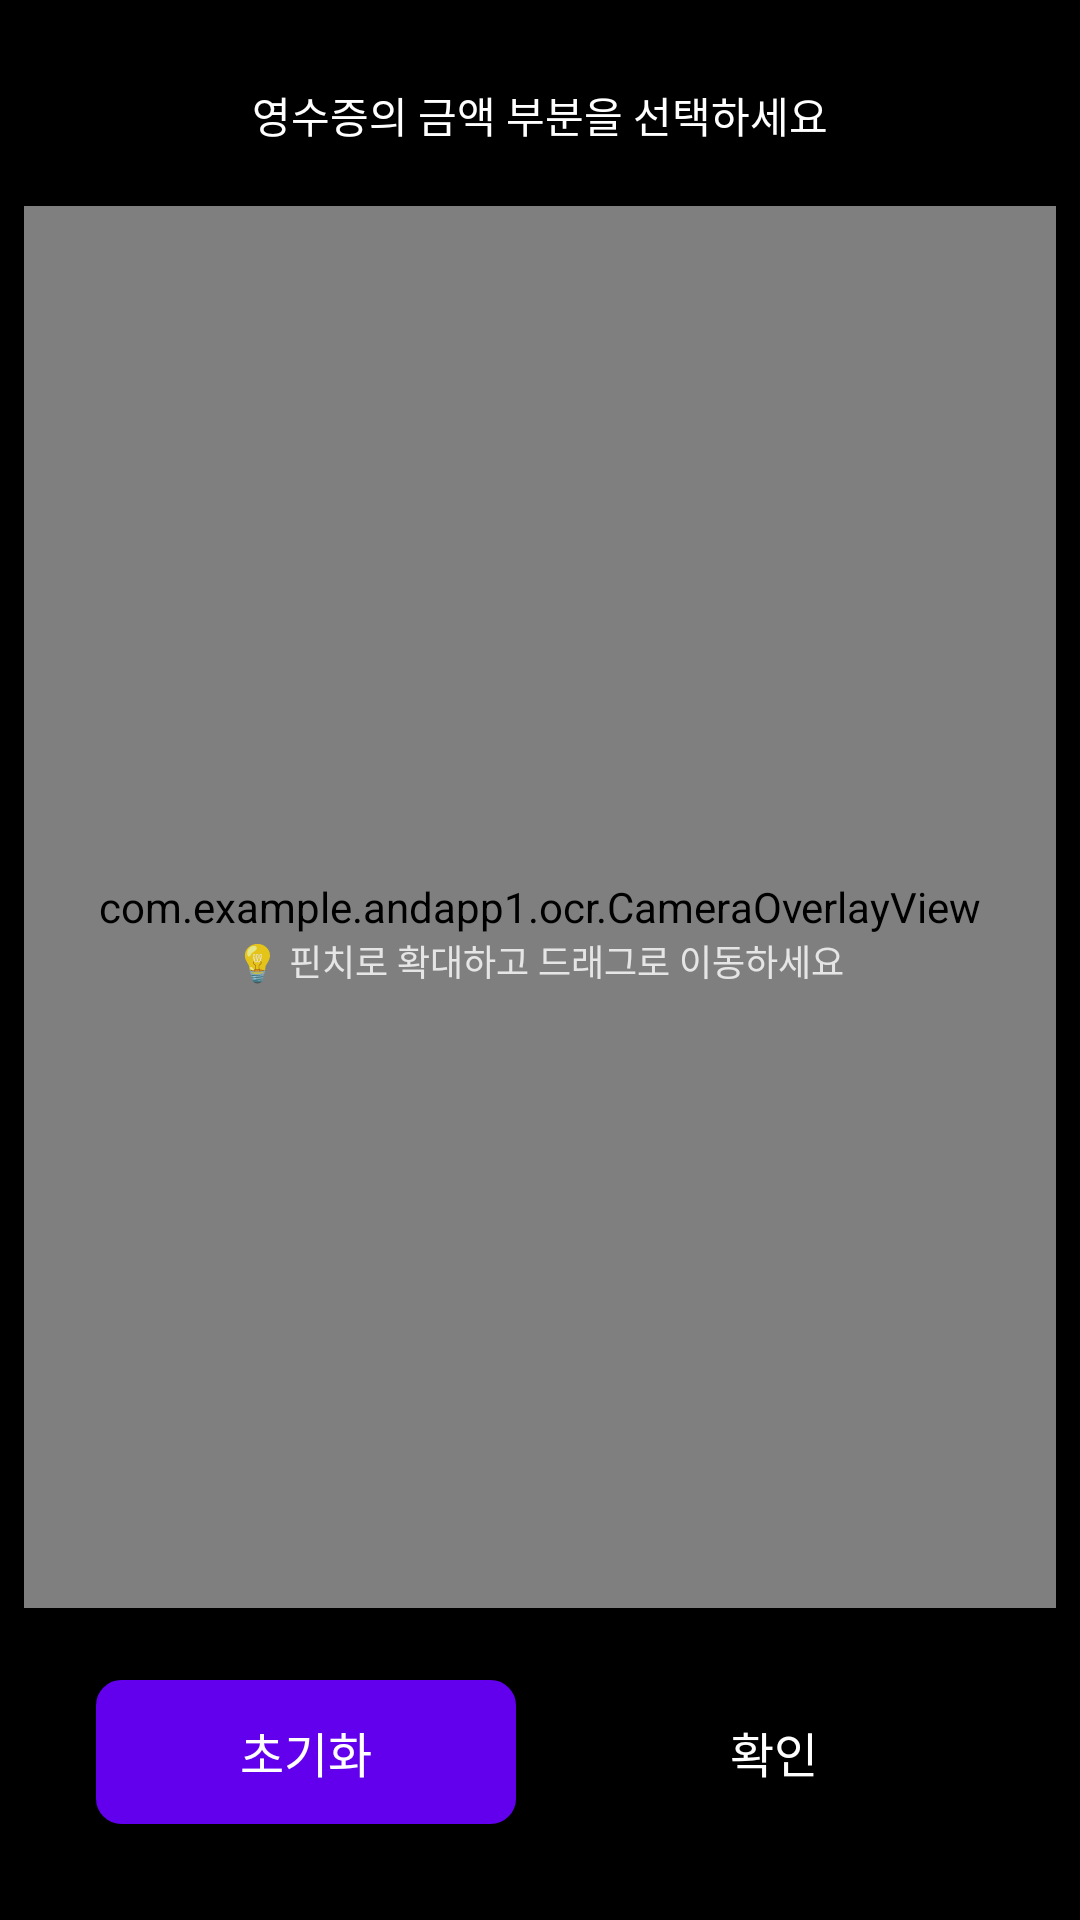

Here is an Android app screen rendered from its layout file. Give the layout XML and the strings, colors and styles it references.
<!-- AndroidManifest.xml: activity theme Theme.Chat.Default -->
<!-- res/layout/activity_roi_image_editor.xml -->
<?xml version="1.0" encoding="utf-8"?>
<RelativeLayout xmlns:android="http://schemas.android.com/apk/res/android"
    xmlns:app="http://schemas.android.com/apk/res-auto"
    android:layout_width="match_parent"
    android:layout_height="match_parent"
    android:background="@color/camera_background">

    
    <TextView
        android:id="@+id/guide_text"
        android:layout_width="match_parent"
        android:layout_height="wrap_content"
        android:layout_alignParentTop="true"
        android:layout_marginTop="16dp"
        android:layout_marginHorizontal="16dp"
        android:text="영수증의 금액 부분을 선택하세요"
        android:textColor="@android:color/white"
        android:textSize="14sp"
        android:textAlignment="center"
        android:background="@drawable/rounded_background"
        android:backgroundTint="@color/roi_overlay"
        android:padding="12dp" />

    
    <FrameLayout
        android:id="@+id/image_container"
        android:layout_width="match_parent"
        android:layout_height="match_parent"
        android:layout_below="@id/guide_text"
        android:layout_above="@+id/control_panel"
        android:layout_marginTop="8dp"
        android:layout_marginBottom="8dp"
        android:layout_marginHorizontal="8dp"
        android:background="@drawable/rounded_background"
        android:backgroundTint="@color/surface_color">

        
        <com.example.andapp1.ocr.ZoomableImageView
            android:id="@+id/zoomable_image_view"
            android:layout_width="match_parent"
            android:layout_height="match_parent"
            android:background="@color/surface_color" />

        
        <com.example.andapp1.ocr.CameraOverlayView
            android:id="@+id/overlay_view"
            android:layout_width="match_parent"
            android:layout_height="match_parent" />

    </FrameLayout>

    
    <LinearLayout
        android:id="@+id/control_panel"
        android:layout_width="match_parent"
        android:layout_height="wrap_content"
        android:layout_alignParentBottom="true"
        android:layout_marginHorizontal="16dp"
        android:layout_marginBottom="16dp"
        android:orientation="horizontal"
        android:gravity="center"
        android:background="@drawable/rounded_background"
        android:backgroundTint="@color/roi_overlay"
        android:padding="16dp">

        
        <Button
            android:id="@+id/reset_button"
            android:layout_width="0dp"
            android:layout_height="48dp"
            android:layout_weight="1"
            android:layout_marginEnd="8dp"
            android:text="초기화"
            android:textColor="@android:color/white"
            android:textSize="16sp"
            android:background="@drawable/button_background_secondary"
            android:backgroundTint="@color/secondary_color"
            style="?android:attr/borderlessButtonStyle" />

        
        <Button
            android:id="@+id/confirm_button"
            android:layout_width="0dp"
            android:layout_height="48dp"
            android:layout_weight="1"
            android:layout_marginStart="8dp"
            android:text="확인"
            android:textColor="@android:color/white"
            android:textSize="16sp"
            android:background="@drawable/button_background_primary"
            android:backgroundTint="@color/primary_color"
            android:enabled="false"
            style="?android:attr/borderlessButtonStyle" />

    </LinearLayout>

    
    <TextView
        android:id="@+id/zoom_hint"
        android:layout_width="wrap_content"
        android:layout_height="wrap_content"
        android:layout_centerInParent="true"
        android:text="💡 핀치로 확대하고 드래그로 이동하세요"
        android:textColor="@android:color/white"
        android:textSize="12sp"
        android:background="@drawable/rounded_background"
        android:backgroundTint="@color/black_overlay"
        android:padding="8dp"
        android:visibility="visible"
        android:alpha="0.8" />

</RelativeLayout>
<!-- resources referenced by this layout -->
<resources>
  <color name="black_overlay">#66000000</color>
  <color name="camera_background">#000000</color>
  <color name="primary_color">#3F51B5</color>
  <color name="roi_overlay">#80000000</color>
  <color name="secondary_color">#FF4081</color>
  <color name="surface_color">#FAFAFA</color>
  <!-- drawable button_background_primary (drawable) -->
  <?xml version="1.0" encoding="utf-8"?>
  <shape xmlns:android="http://schemas.android.com/apk/res/android"
      android:shape="rectangle">
      
      <corners android:radius="8dp" />
      
      <solid android:color="@color/primary_color" />
      
      <stroke 
          android:width="1dp"
          android:color="@color/primary_variant" />
      
  </shape>
  <!-- drawable button_background_secondary (drawable) -->
  <?xml version="1.0" encoding="utf-8"?>
  <shape xmlns:android="http://schemas.android.com/apk/res/android"
      android:shape="rectangle">
      
      <corners android:radius="8dp" />
      
      <solid android:color="@color/secondary_color" />
      
      <stroke 
          android:width="1dp"
          android:color="@color/secondary_variant" />
      
  </shape>
  <!-- drawable rounded_background (drawable) -->
  <?xml version="1.0" encoding="utf-8"?>
  <shape xmlns:android="http://schemas.android.com/apk/res/android"
      android:shape="rectangle">
      
      <corners android:radius="12dp" />
      
      <solid android:color="@android:color/transparent" />
      
  </shape>
  <style name="Theme.Chat.Default" parent="Theme.MaterialComponents.DayNight.NoActionBar">
          
          <item name="android:statusBarColor">@android:color/white</item>
          <item name="android:windowLightStatusBar">true</item>
  
          
          <item name="android:navigationBarColor">@android:color/white</item>
  
          
          <item name="android:windowBackground">@android:color/white</item>
  
          
          <item name="colorPrimary">@color/primary_color</item>
          <item name="colorPrimaryVariant">@color/primary_variant</item>
          <item name="colorSecondary">@color/secondary_color</item>
          <item name="colorSecondaryVariant">@color/secondary_variant</item>
      </style>
  <color name="primary_variant">#303F9F</color>
  <color name="secondary_variant">#E91E63</color>
</resources>
